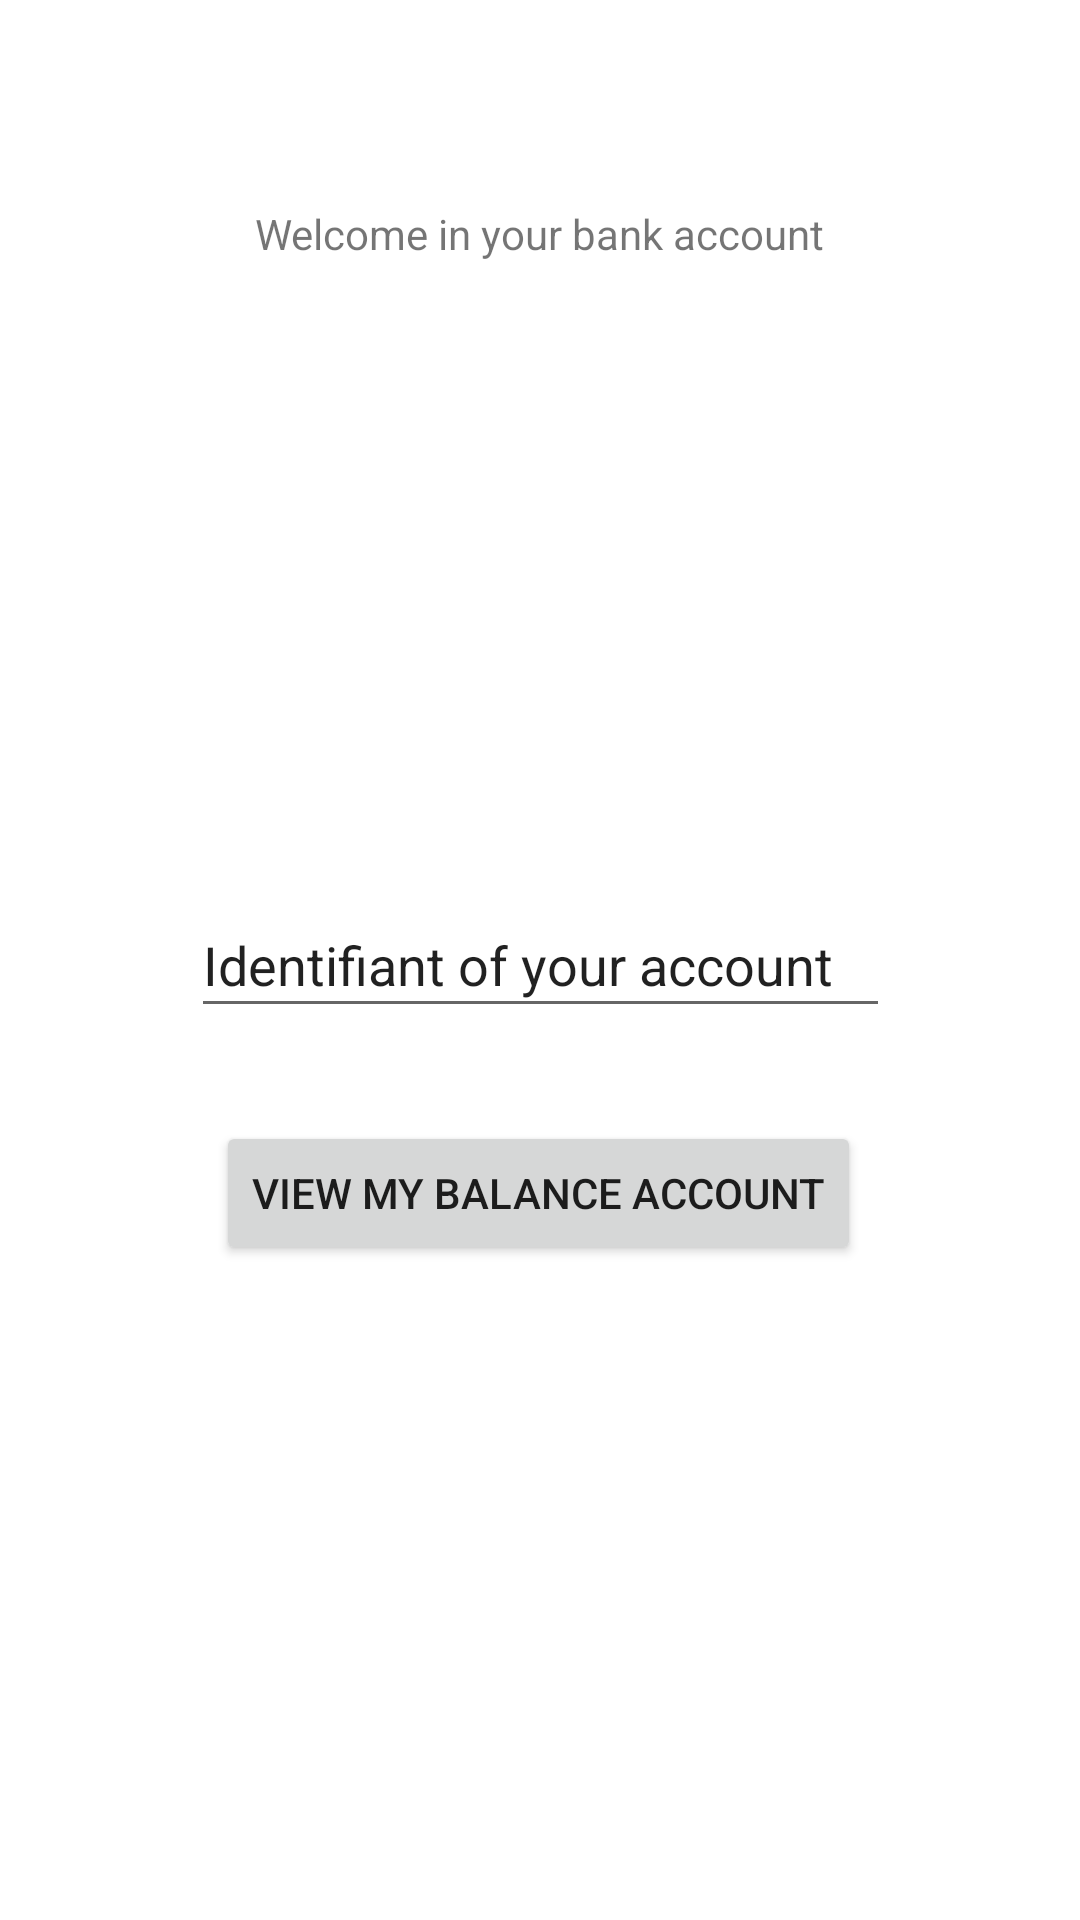

Produce the Android XML layout that renders to this screen, including the resource entries it uses.
<!-- AndroidManifest.xml: application theme Theme.Bank_app -->
<!-- res/layout/activity_main.xml -->
<?xml version="1.0" encoding="utf-8"?>
<androidx.constraintlayout.widget.ConstraintLayout xmlns:android="http://schemas.android.com/apk/res/android"
    xmlns:app="http://schemas.android.com/apk/res-auto"
    xmlns:tools="http://schemas.android.com/tools"
    android:layout_width="match_parent"
    android:layout_height="match_parent"
    tools:context=".MainActivity">

    <TextView
        android:id="@+id/textView2"
        android:layout_width="wrap_content"
        android:layout_height="wrap_content"
        android:text="@string/welcome"
        app:layout_constraintBottom_toBottomOf="parent"
        app:layout_constraintLeft_toLeftOf="parent"
        app:layout_constraintRight_toRightOf="parent"
        app:layout_constraintTop_toTopOf="parent"
        app:layout_constraintVertical_bias="0.11" />

    <Button
        android:id="@+id/button_main"
        android:layout_width="wrap_content"
        android:layout_height="wrap_content"
        android:text="@string/button_main"
        app:layout_constraintBottom_toBottomOf="parent"
        app:layout_constraintEnd_toEndOf="parent"
        app:layout_constraintHorizontal_bias="0.496"
        app:layout_constraintStart_toStartOf="parent"
        app:layout_constraintTop_toTopOf="parent"
        app:layout_constraintVertical_bias="0.631" />

    <EditText
        android:id="@+id/id_submit"
        android:layout_width="233dp"
        android:layout_height="45dp"
        android:ems="10"
        android:importantForAutofill="no"
        android:inputType="textPersonName"
        android:text="@string/id_account"
        app:layout_constraintBottom_toBottomOf="parent"
        app:layout_constraintEnd_toEndOf="parent"
        app:layout_constraintStart_toStartOf="parent"
        app:layout_constraintTop_toTopOf="parent" />

    <ImageView
        android:id="@+id/imageView"
        android:layout_width="wrap_content"
        android:layout_height="wrap_content"
        android:contentDescription="TODO"
        app:layout_constraintBottom_toBottomOf="parent"
        app:layout_constraintEnd_toEndOf="parent"
        app:layout_constraintHorizontal_bias="0.498"
        app:layout_constraintStart_toStartOf="parent"
        app:layout_constraintTop_toTopOf="parent"
        app:layout_constraintVertical_bias="0.242"
        tools:srcCompat="@mipmap/ic_launcher" />

</androidx.constraintlayout.widget.ConstraintLayout>
<!-- resources referenced by this layout -->
<resources>
  <string name="button_main">View my balance account</string>
  <string name="id_account">Identifiant of your account</string>
  <string name="welcome">Welcome in your bank account</string>
  <style name="Theme.Bank_app" parent="Theme.MaterialComponents.DayNight.DarkActionBar">
          
          <item name="colorPrimary">@color/purple_500</item>
          <item name="colorPrimaryVariant">@color/purple_700</item>
          <item name="colorOnPrimary">@color/white</item>
          
          <item name="colorSecondary">@color/teal_200</item>
          <item name="colorSecondaryVariant">@color/teal_700</item>
          <item name="colorOnSecondary">@color/black</item>
          
          <item name="android:statusBarColor" tools:targetApi="l">?attr/colorPrimaryVariant</item>
          
      </style>
  <!-- not gathered from this repository: default colours our renderer supplied (Android Studio template values) -->
  <color name="purple_500">#FF6200EE</color>
  <color name="purple_700">#FF3700B3</color>
  <color name="teal_200">#FF03DAC5</color>
  <color name="teal_700">#FF018786</color>
  <color name="black">#FF000000</color>
  <color name="white">#FFFFFFFF</color>
</resources>
